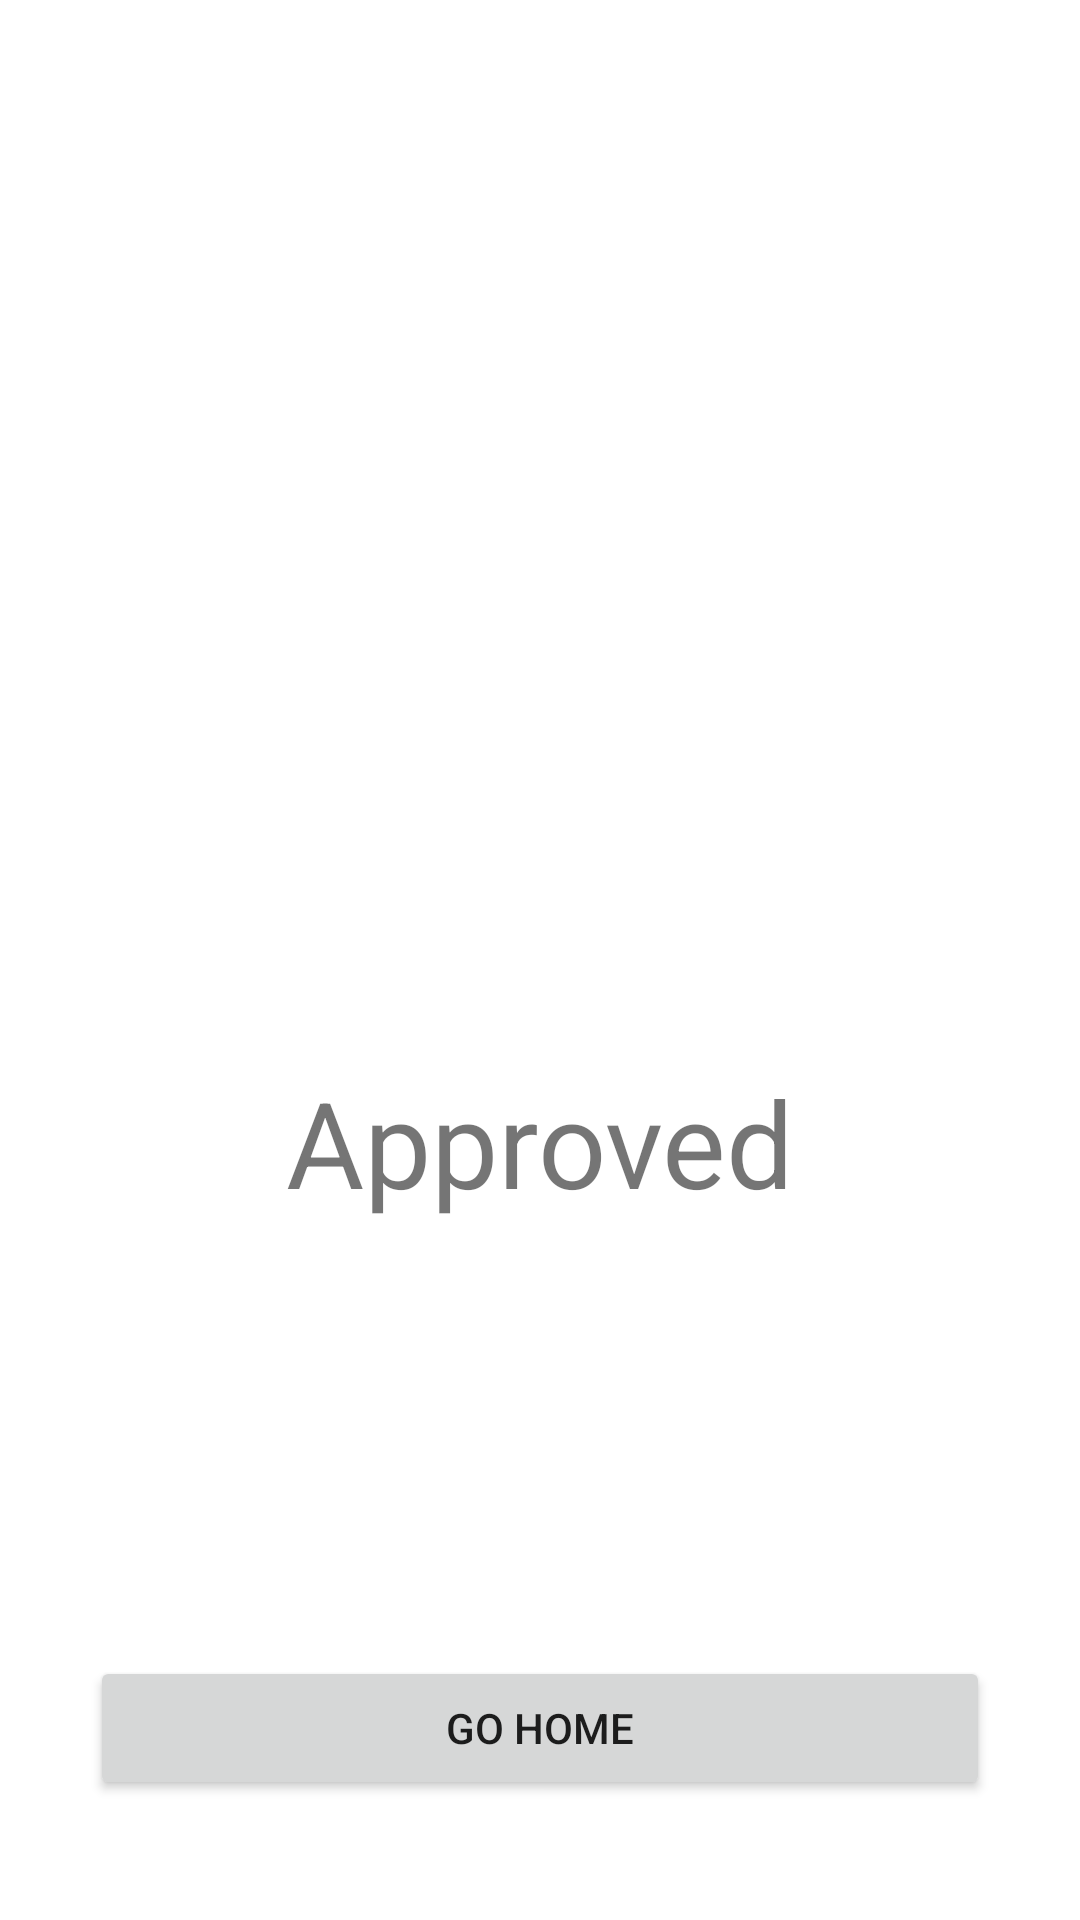

Here is an Android app screen rendered from its layout file. Give the layout XML and the strings, colors and styles it references.
<!-- AndroidManifest.xml: application theme Theme.SaleUsingSp -->
<!-- res/layout/activity_result.xml -->
<?xml version="1.0" encoding="utf-8"?>
<androidx.constraintlayout.widget.ConstraintLayout xmlns:android="http://schemas.android.com/apk/res/android"
    xmlns:app="http://schemas.android.com/apk/res-auto"
    xmlns:tools="http://schemas.android.com/tools"
    android:layout_width="match_parent"
    android:layout_height="match_parent"
    tools:context=".Result_Activity">

    <TextView
        android:id="@+id/txApprove"
        android:layout_width="match_parent"
        android:layout_height="wrap_content"
        android:layout_marginStart="20dp"
        android:layout_marginTop="354dp"
        android:layout_marginEnd="20dp"
        android:gravity="center_horizontal"
        android:text="Approved"
        android:textSize="40sp"
        app:layout_constraintEnd_toEndOf="parent"
        app:layout_constraintStart_toStartOf="parent"
        app:layout_constraintTop_toTopOf="parent" />

    <Button
        android:id="@+id/btnHome"
        android:layout_width="match_parent"
        android:layout_height="wrap_content"
        android:layout_marginStart="30dp"
        android:layout_marginEnd="30dp"
        android:layout_marginBottom="40dp"
        android:text="Go home"
        app:layout_constraintBottom_toBottomOf="parent"
        app:layout_constraintEnd_toEndOf="parent"
        app:layout_constraintStart_toStartOf="parent" />

</androidx.constraintlayout.widget.ConstraintLayout>
<!-- resources referenced by this layout -->
<resources>
  <style name="Theme.SaleUsingSp" parent="Theme.MaterialComponents.DayNight.DarkActionBar">
          
          <item name="colorPrimary">@color/purple_500</item>
          <item name="colorPrimaryVariant">@color/purple_700</item>
          <item name="colorOnPrimary">@color/white</item>
          
          <item name="colorSecondary">@color/teal_200</item>
          <item name="colorSecondaryVariant">@color/teal_700</item>
          <item name="colorOnSecondary">@color/black</item>
          
          <item name="android:statusBarColor" tools:targetApi="l">?attr/colorPrimaryVariant</item>
          
      </style>
  <!-- not gathered from this repository: default colours our renderer supplied (Android Studio template values) -->
  <color name="purple_500">#FF6200EE</color>
  <color name="purple_700">#FF3700B3</color>
  <color name="teal_200">#FF03DAC5</color>
  <color name="teal_700">#FF018786</color>
  <color name="black">#FF000000</color>
  <color name="white">#FFFFFFFF</color>
</resources>
